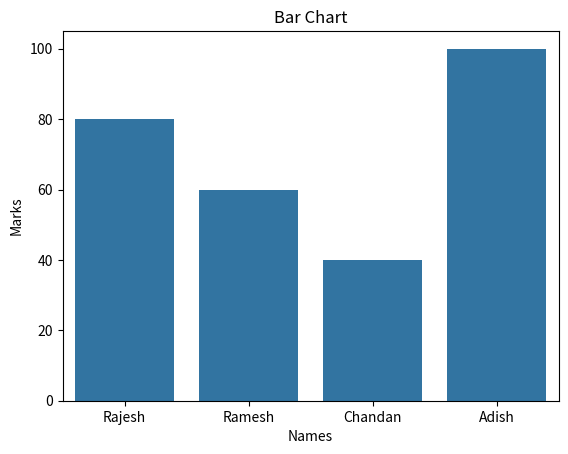
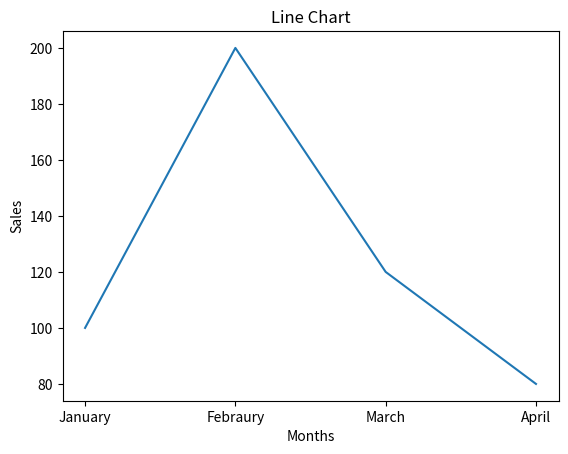
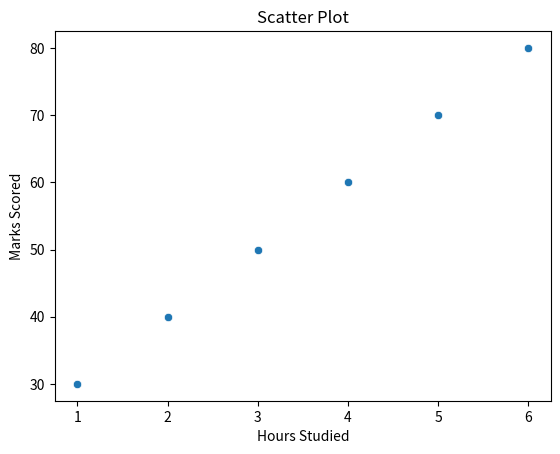
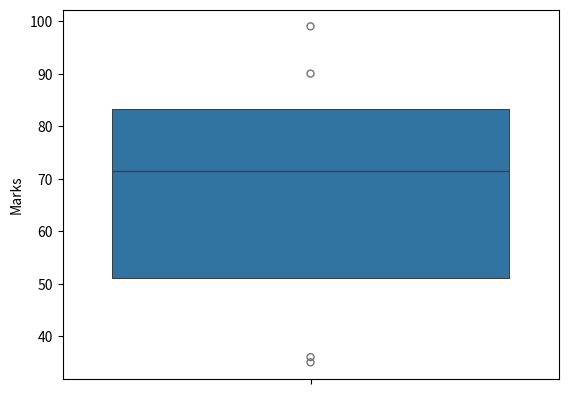
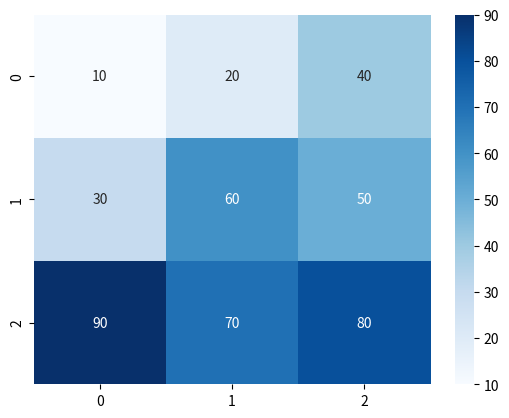
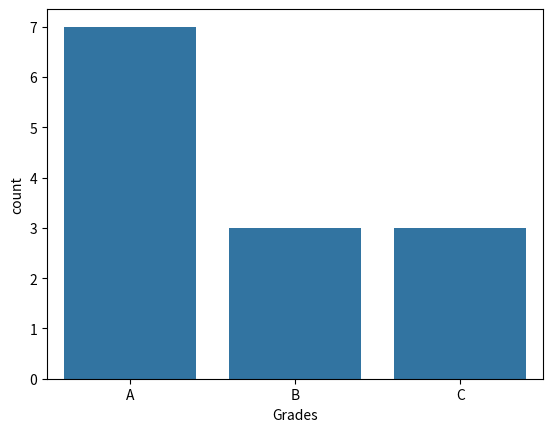
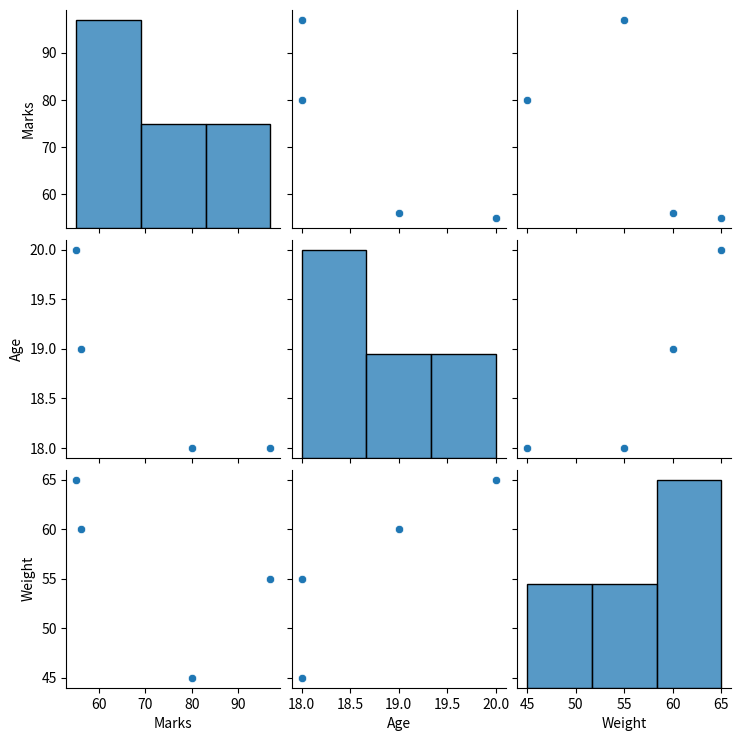

Here is the Python script that generated these plots, in order:
import pandas as pd 
import matplotlib.pyplot as plt
import seaborn as sns

#SEABORN BAR PLOT
data={
    "Names":["Rajesh","Ramesh","Chandan","Adish"],
    "Marks":[80,60,40,100]
}

df=pd.DataFrame(data)

sns.barplot(data=df,x="Names",y="Marks")
plt.title("Bar Chart")
plt.show()


#SEABORN LINEPLOT
dat={
    "Month":["January","Febraury","March","April"],
    "Sales":[100,200,120,80]
}

df=pd.DataFrame(dat)

sns.lineplot(x="Month",y="Sales",data=df,markers="o")


plt.title("Line Chart")
plt.xlabel("Months")
plt.ylabel("Sales")
plt.show()

#SEABORN SCATTER PLOT
da={
    "Hours":[1,2,3,4,5,6],
    "Marks":[30,40,50,60,70,80]
}

df=pd.DataFrame(da)

sns.scatterplot(x="Hours",y="Marks",data=df)

plt.title("Scatter Plot")
plt.xlabel("Hours Studied")
plt.ylabel("Marks Scored")
plt.show()

#SEABORN BOXEN PLOT
data = {
    "Marks":[90,36,78,56,99,81,65,35]
    }

df=pd.DataFrame(data)

sns.boxenplot(y="Marks",data=data)
plt.show()


#SEABORN HEATMAP PLOT
data=[
    [10,20,40],
    [30,60,50],
    [90,70,80]
]
df=pd.DataFrame(data)

sns.heatmap(df,annot=True,cmap="Blues")

plt.show()

#SEABORN countPLOT
data={
    "Grades":["A","B","C","A","A","B","C","A","A","C","B","A","A"]
}

df=pd.DataFrame(data)

sns.countplot(x="Grades",data=df)
plt.show()

data={
    "Marks":[80,56,97,55],
    "Age":[18,19,18,20],
    "Weight":[45,60,55,65]
}
df=pd.DataFrame(data)

sns.pairplot(df)

plt.show()
